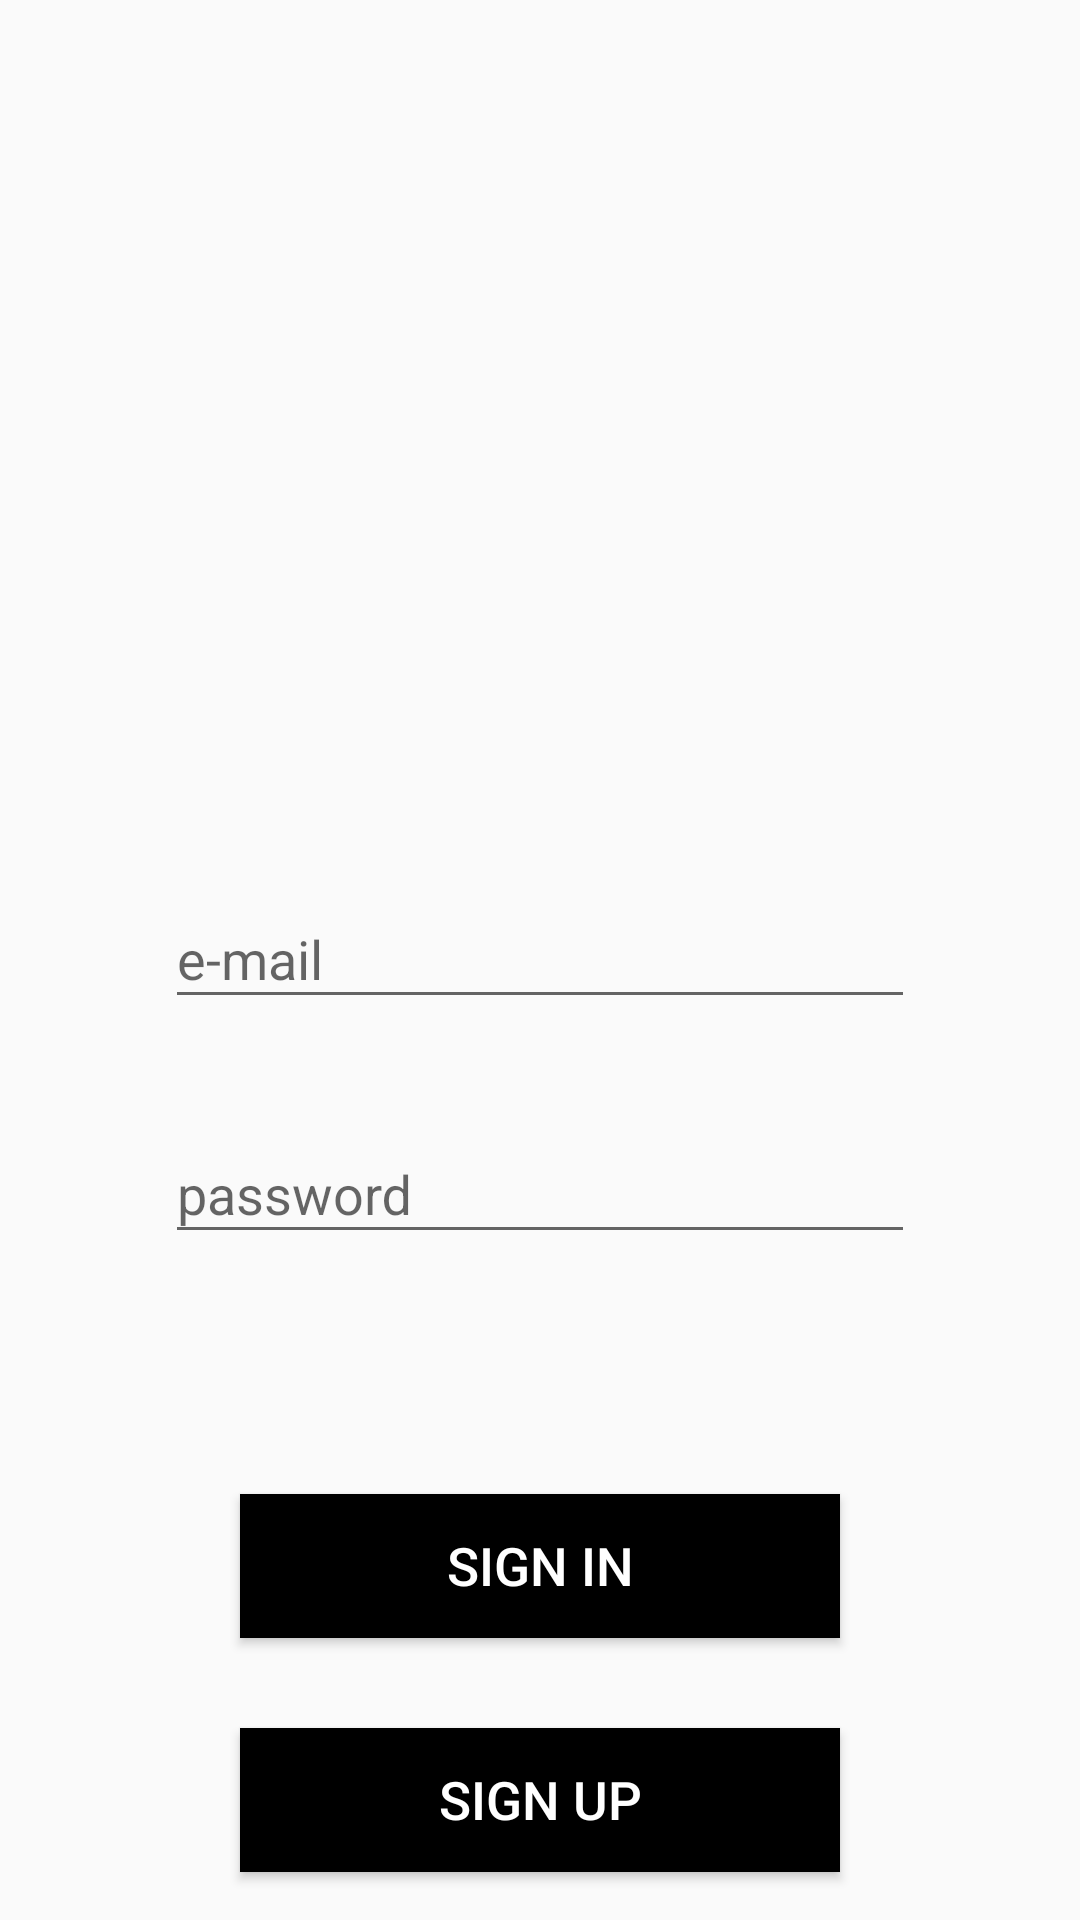

Produce the Android XML layout that renders to this screen, including the resource entries it uses.
<!-- AndroidManifest.xml: application theme AppTheme -->
<!-- res/layout/activity_sign_in.xml -->
<?xml version="1.0"?>
<android.support.constraint.ConstraintLayout xmlns:android="http://schemas.android.com/apk/res/android"
    xmlns:app="http://schemas.android.com/apk/res-auto"
    xmlns:tools="http://schemas.android.com/tools"
    android:id="@+id/login_layout"
    android:layout_width="match_parent"
    android:layout_height="match_parent">


    <android.support.design.widget.TextInputLayout
        android:id="@+id/email_edit_layout"
        android:layout_width="wrap_content"
        android:layout_height="wrap_content"
        android:layout_centerInParent="true"
        android:layout_marginBottom="8dp"
        android:layout_marginEnd="8dp"
        android:layout_marginStart="8dp"
        android:layout_marginTop="8dp"
        app:layout_constraintBottom_toTopOf="@+id/password_edit_layout"
        app:layout_constraintEnd_toEndOf="parent"
        app:layout_constraintStart_toStartOf="parent"
        app:layout_constraintTop_toTopOf="parent"
        app:layout_constraintVertical_bias="0.94">

        <EditText
            android:id="@+id/email_edit"
            android:layout_width="250dp"
            android:layout_height="wrap_content"
            android:hint="e-mail"
            android:inputType="textEmailAddress" />

    </android.support.design.widget.TextInputLayout>


    <android.support.design.widget.TextInputLayout
        android:id="@+id/password_edit_layout"
        android:layout_width="wrap_content"
        android:layout_height="wrap_content"
        android:layout_below="@id/email_edit_layout"
        android:layout_centerInParent="true"
        android:layout_marginBottom="80dp"
        android:layout_marginEnd="8dp"
        android:layout_marginStart="8dp"
        app:layout_constraintBottom_toTopOf="@+id/button_sign_in"
        app:layout_constraintEnd_toEndOf="parent"
        app:layout_constraintStart_toStartOf="parent">

        <EditText
            android:id="@+id/password_edit"
            android:layout_width="250dp"
            android:layout_height="wrap_content"
            android:hint="password"
            android:inputType="textPassword" />

    </android.support.design.widget.TextInputLayout>

    <Button
        android:id="@+id/button_sign_in"
        style="@style/Widget.AppCompat.Button.Colored"
        android:layout_width="200dp"
        android:layout_height="wrap_content"
        android:layout_below="@+id/password_edit_layout"
        android:layout_centerInParent="true"
        android:layout_marginBottom="30dp"
        android:layout_marginEnd="8dp"
        android:layout_marginStart="8dp"
        android:background="#000"
        android:text="sign in"
        android:textColor="#fff"
        android:textSize="17.5dp"
        app:layout_constraintBottom_toTopOf="@+id/button_sign_up"
        app:layout_constraintEnd_toEndOf="parent"
        app:layout_constraintStart_toStartOf="parent" />

    <Button
        android:id="@+id/button_sign_up"
        style="@style/Widget.AppCompat.Button.Colored"
        android:layout_width="200dp"
        android:layout_height="wrap_content"
        android:layout_below="@+id/button_sign_in"
        android:layout_centerInParent="true"
        android:layout_marginBottom="16dp"
        android:layout_marginEnd="8dp"
        android:layout_marginStart="8dp"
        android:background="#000"
        android:text="sign up"
        android:textColor="#fff"
        android:textSize="17.5dp"
        app:layout_constraintBottom_toBottomOf="parent"
        app:layout_constraintEnd_toEndOf="parent"
        app:layout_constraintStart_toStartOf="parent" />
</android.support.constraint.ConstraintLayout>
<!-- resources referenced by this layout -->
<resources>
  <style name="AppTheme" parent="Theme.AppCompat.Light.NoActionBar">
          
          <item name="colorPrimary">@color/colorGreen</item>
          <item name="colorPrimaryDark">@color/colorMain</item>
          <item name="colorAccent">@color/colorMain</item>
      </style>
  <color name="colorGreen">#96DC48</color>
  <color name="colorMain">#93D06B</color>
</resources>
